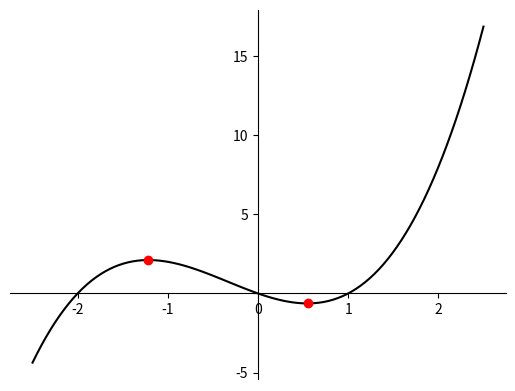

Reproduce this figure in Python.
import matplotlib.pyplot as plt
import matplotlib as mpl
import numpy as np

def f(x):
    return (x+2)*x*(x-1)


x = np.linspace(-2.5,2.5,100,endpoint=True)
y = f(x)


fig, ax = plt.subplots()

ax.spines['left'].set_position('center')
ax.spines['bottom'].set_position('zero')

# Eliminate upper and right axes
ax.spines['right'].set_color('none')
ax.spines['top'].set_color('none')

# Show ticks in the left and lower axes only
ax.xaxis.set_ticks_position('bottom')
ax.yaxis.set_ticks_position('left')



#xticks = ax.xaxis.get_major_ticks() 
#xticks[3].label1.set_visible(False)

yticks = ax.yaxis.get_major_ticks() 
yticks[2].label1.set_visible(False)

plt.plot(x,y, 'k')

plt.plot(-1.215,2.113,'ro') 
plt.plot(0.549,-0.631,'ro') 



plt.savefig('cubic.png', transparent=True)
plt.show()